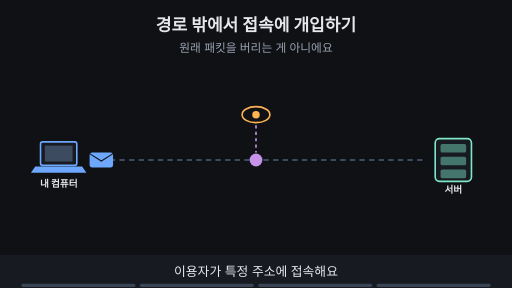
t = 0.00 s
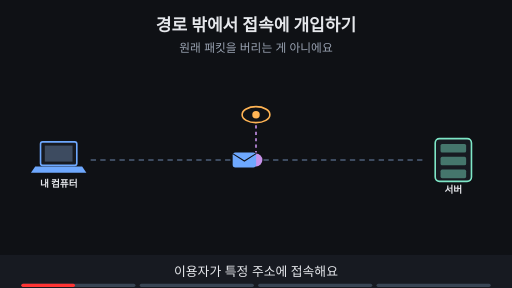
t = 1.88 s
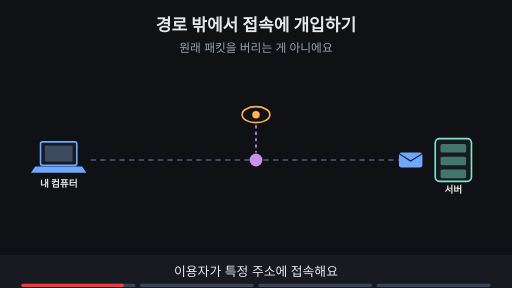
t = 3.60 s
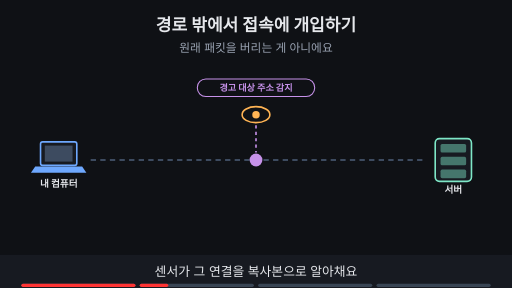
t = 5.00 s
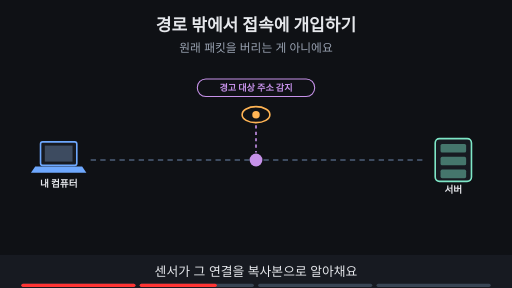
t = 6.70 s
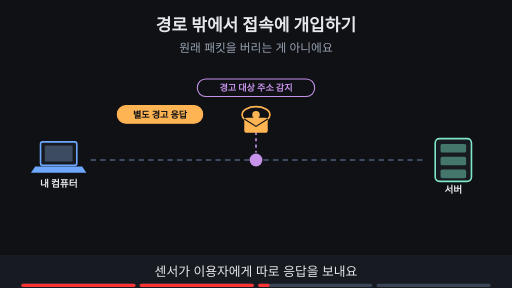
t = 8.40 s

The animated SVG that drew these frames (rendered in a browser with its animation timeline set to each time). Animation: 15 SMIL elements (animate=13,animateTransform=2); frames cover the first 8.40 s, repeats indefinitely.

<svg xmlns="http://www.w3.org/2000/svg" viewBox="0 0 960 540" width="960" height="540" font-family="-apple-system,'Apple SD Gothic Neo','Segoe UI',sans-serif">
<title>경로 밖에서 접속에 개입하기</title>
<rect width="960" height="540" fill="#0f1115"/>
<text x="480" y="58" text-anchor="middle" font-size="32" font-weight="700" fill="#e6e8ec">경로 밖에서 접속에 개입하기</text>
<text x="480" y="98" text-anchor="middle" font-size="22" fill="#9aa3b2">원래 패킷을 버리는 게 아니에요</text>
<rect x="76" y="266" width="68" height="44" rx="4" fill="#171a21" stroke="#6ea8fe" stroke-width="3"/><rect x="84" y="273" width="52" height="30" fill="#3d4b60"/><polygon points="66,312 154,312 162,324 58,324" fill="#6ea8fe"/><text x="110" y="350" text-anchor="middle" font-size="18" font-weight="700" fill="#e6e8ec">내 컴퓨터</text><rect x="816" y="260" width="68" height="80" rx="8" fill="#171a21" stroke="#7ee7c7" stroke-width="3"/><rect x="826" y="270" width="48" height="16" rx="3" fill="#7ee7c7" fill-opacity="0.45"/><rect x="826" y="294" width="48" height="16" rx="3" fill="#7ee7c7" fill-opacity="0.45"/><rect x="826" y="318" width="48" height="16" rx="3" fill="#7ee7c7" fill-opacity="0.45"/><text x="850" y="362" text-anchor="middle" font-size="18" font-weight="700" fill="#e6e8ec">서버</text><line x1="170" y1="300" x2="800" y2="300" stroke="#3d4b60" stroke-width="4" stroke-dasharray="10 8"/><ellipse cx="480" cy="215" rx="26" ry="15" fill="#0f1115" stroke="#ffb454" stroke-width="3"/><circle cx="480" cy="215" r="7" fill="#ffb454"/><line x1="480" y1="235" x2="480" y2="286" stroke="#c792ea" stroke-width="3" stroke-dasharray="6 6"/><circle cx="480" cy="300" r="12" fill="#c792ea"/><g opacity="1"><animate attributeName="opacity" values="1;1;0;0" keyTimes="0;0.235;0.250;1" dur="16s" repeatCount="indefinite"/><g><animateTransform attributeName="transform" type="translate" values="190,300;190,300;770,300;770,300" keyTimes="0.000;0.025;0.225;1.000" dur="16s" repeatCount="indefinite"/><rect x="-22" y="-14" width="44" height="28" rx="5" fill="#6ea8fe"/><path d="M-22 -12 l22 14 l22 -14" fill="none" stroke="#0f1115" stroke-width="2"/></g></g><g opacity="0"><animate attributeName="opacity" values="0;0;1;1" keyTimes="0;0.250;0.265;1" dur="16s" repeatCount="indefinite"/><rect x="370" y="148" width="220" height="33" rx="16" fill="#0f1115" stroke="#c792ea" stroke-width="2"/><text x="480" y="171.12" text-anchor="middle" font-size="17" font-weight="700" fill="#c792ea">경고 대상 주소 감지</text></g><g opacity="0"><animate attributeName="opacity" values="0;0;1;1" keyTimes="0;0.500;0.515;1" dur="16s" repeatCount="indefinite"/><g><animateTransform attributeName="transform" type="translate" values="480,235;480,235;130,250;130,250" keyTimes="0.000;0.525;0.725;1.000" dur="16s" repeatCount="indefinite"/><rect x="-22" y="-14" width="44" height="28" rx="5" fill="#ffb454"/><path d="M-22 -12 l22 14 l22 -14" fill="none" stroke="#0f1115" stroke-width="2"/></g></g><g opacity="0"><animate attributeName="opacity" values="0;0;1;1;0;0" keyTimes="0;0.500;0.515;0.735;0.750;1" dur="16s" repeatCount="indefinite"/><rect x="220" y="198" width="160" height="33" rx="16" fill="#ffb454" stroke="#ffb454" stroke-width="2"/><text x="300" y="221.12" text-anchor="middle" font-size="17" font-weight="700" fill="#0f1115">별도 경고 응답</text></g><g opacity="0"><animate attributeName="opacity" values="0;0;1;1" keyTimes="0;0.750;0.765;1" dur="16s" repeatCount="indefinite"/><rect x="200" y="414" width="560" height="33" rx="16" fill="#0f1115" stroke="#ffb454" stroke-width="2"/><text x="480" y="436.12" text-anchor="middle" font-size="17" font-weight="700" fill="#ffb454">관찰 + 별도 응답 = 능동 개입 (늘 되는 건 아니에요)</text></g>
<rect x="0" y="478" width="960" height="62" fill="#171a21"/>
<g opacity="1"><animate attributeName="opacity" values="1;1;0;0" keyTimes="0;0.235;0.250;1" dur="16s" repeatCount="indefinite"/><text x="480" y="518" text-anchor="middle" font-size="24" fill="#e6e8ec">이용자가 특정 주소에 접속해요</text></g>
<g opacity="0"><animate attributeName="opacity" values="0;0;1;1;0;0" keyTimes="0;0.250;0.265;0.485;0.500;1" dur="16s" repeatCount="indefinite"/><text x="480" y="518" text-anchor="middle" font-size="24" fill="#e6e8ec">센서가 그 연결을 복사본으로 알아채요</text></g>
<g opacity="0"><animate attributeName="opacity" values="0;0;1;1;0;0" keyTimes="0;0.500;0.515;0.735;0.750;1" dur="16s" repeatCount="indefinite"/><text x="480" y="518" text-anchor="middle" font-size="24" fill="#e6e8ec">센서가 이용자에게 따로 응답을 보내요</text></g>
<g opacity="0"><animate attributeName="opacity" values="0;0;1;1" keyTimes="0;0.750;0.765;1" dur="16s" repeatCount="indefinite"/><text x="480" y="518" text-anchor="middle" font-size="24" fill="#e6e8ec">관찰만 하는 것과는 다른 능동 개입이에요</text></g>

<g aria-label="재생 진행 막대" data-stage-count="4"><g class="progress-segment" data-stage="1"><rect x="40" y="532" width="214" height="6" rx="3" fill="#394554"/><rect x="40" y="532" width="0" height="6" rx="3" fill="#ff3434"><animate attributeName="width" values="0;214;214" keyTimes="0;0.250000;1" dur="16s" repeatCount="indefinite"/></rect></g><g class="progress-segment" data-stage="2"><rect x="262" y="532" width="214" height="6" rx="3" fill="#394554"/><rect x="262" y="532" width="0" height="6" rx="3" fill="#ff3434"><animate attributeName="width" values="0;0;214;214" keyTimes="0;0.250000;0.500000;1" dur="16s" repeatCount="indefinite"/></rect></g><g class="progress-segment" data-stage="3"><rect x="484" y="532" width="214" height="6" rx="3" fill="#394554"/><rect x="484" y="532" width="0" height="6" rx="3" fill="#ff3434"><animate attributeName="width" values="0;0;214;214" keyTimes="0;0.500000;0.750000;1" dur="16s" repeatCount="indefinite"/></rect></g><g class="progress-segment" data-stage="4"><rect x="706" y="532" width="214" height="6" rx="3" fill="#394554"/><rect x="706" y="532" width="0" height="6" rx="3" fill="#ff3434"><animate attributeName="width" values="0;0;214" keyTimes="0;0.750000;1" dur="16s" repeatCount="indefinite"/></rect></g></g></svg>
